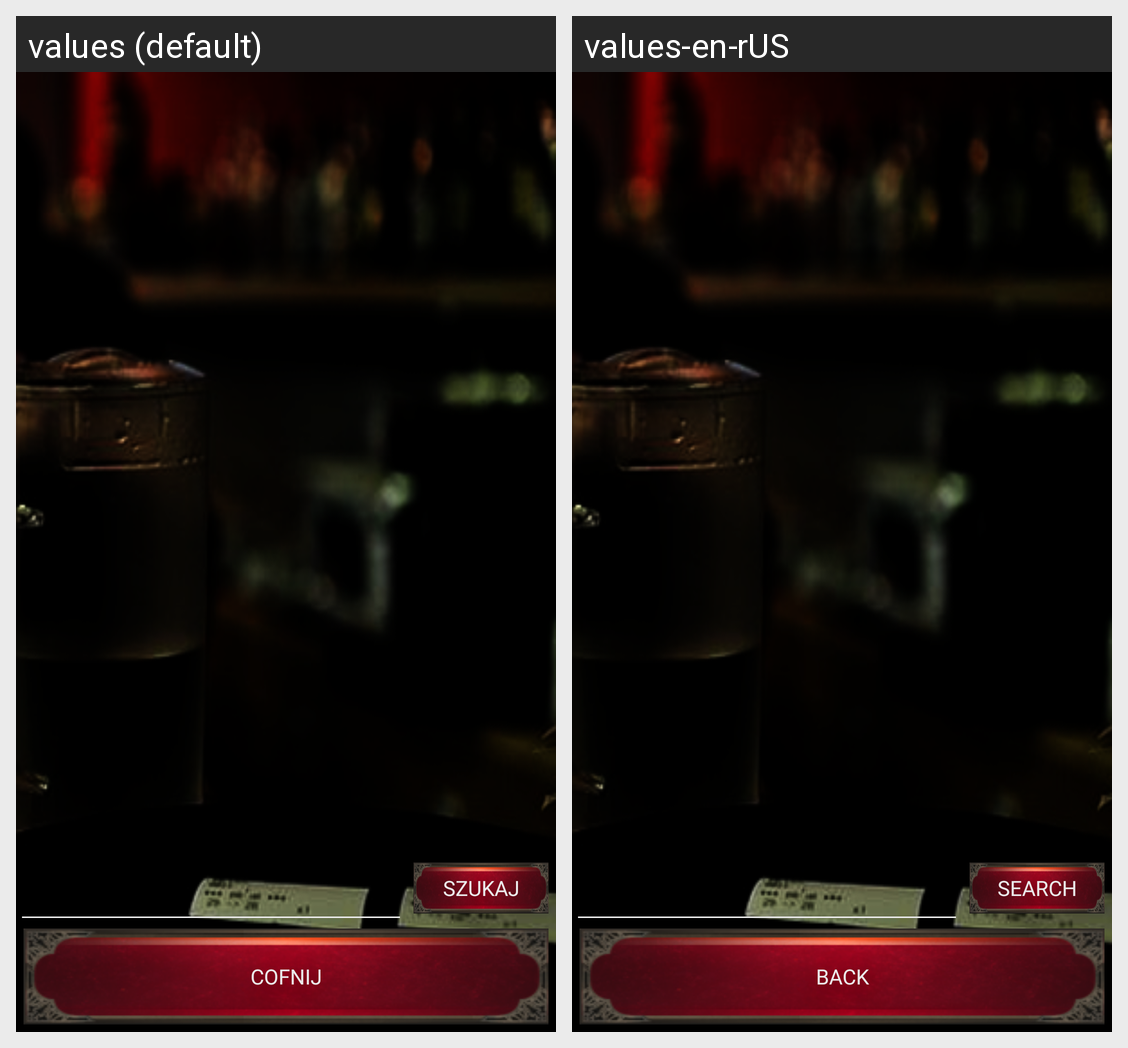

Locale-by-locale string values for the Android screen shown in this grid:
Android screen res/layout/activity_archiwum.xml rendered under 2 locales, left to right: values (default), values-en-rUS. Device: Nexus 5 (rendered at 1080×1920; each locale shown at half size, 540×960, under a caption strip naming it); theme Theme.KuzniaBohaterowRPGAPP.
Strings drawn on this screen, with the default value and each locale's value (text and hints the layout hard-codes, and strings that could not be matched under every locale, appear in the picture but are not listed):

szukaj
  values: Szukaj
  values-en-rUS: Search

cofnij
  values: Cofnij
  values-en-rUS: Back
